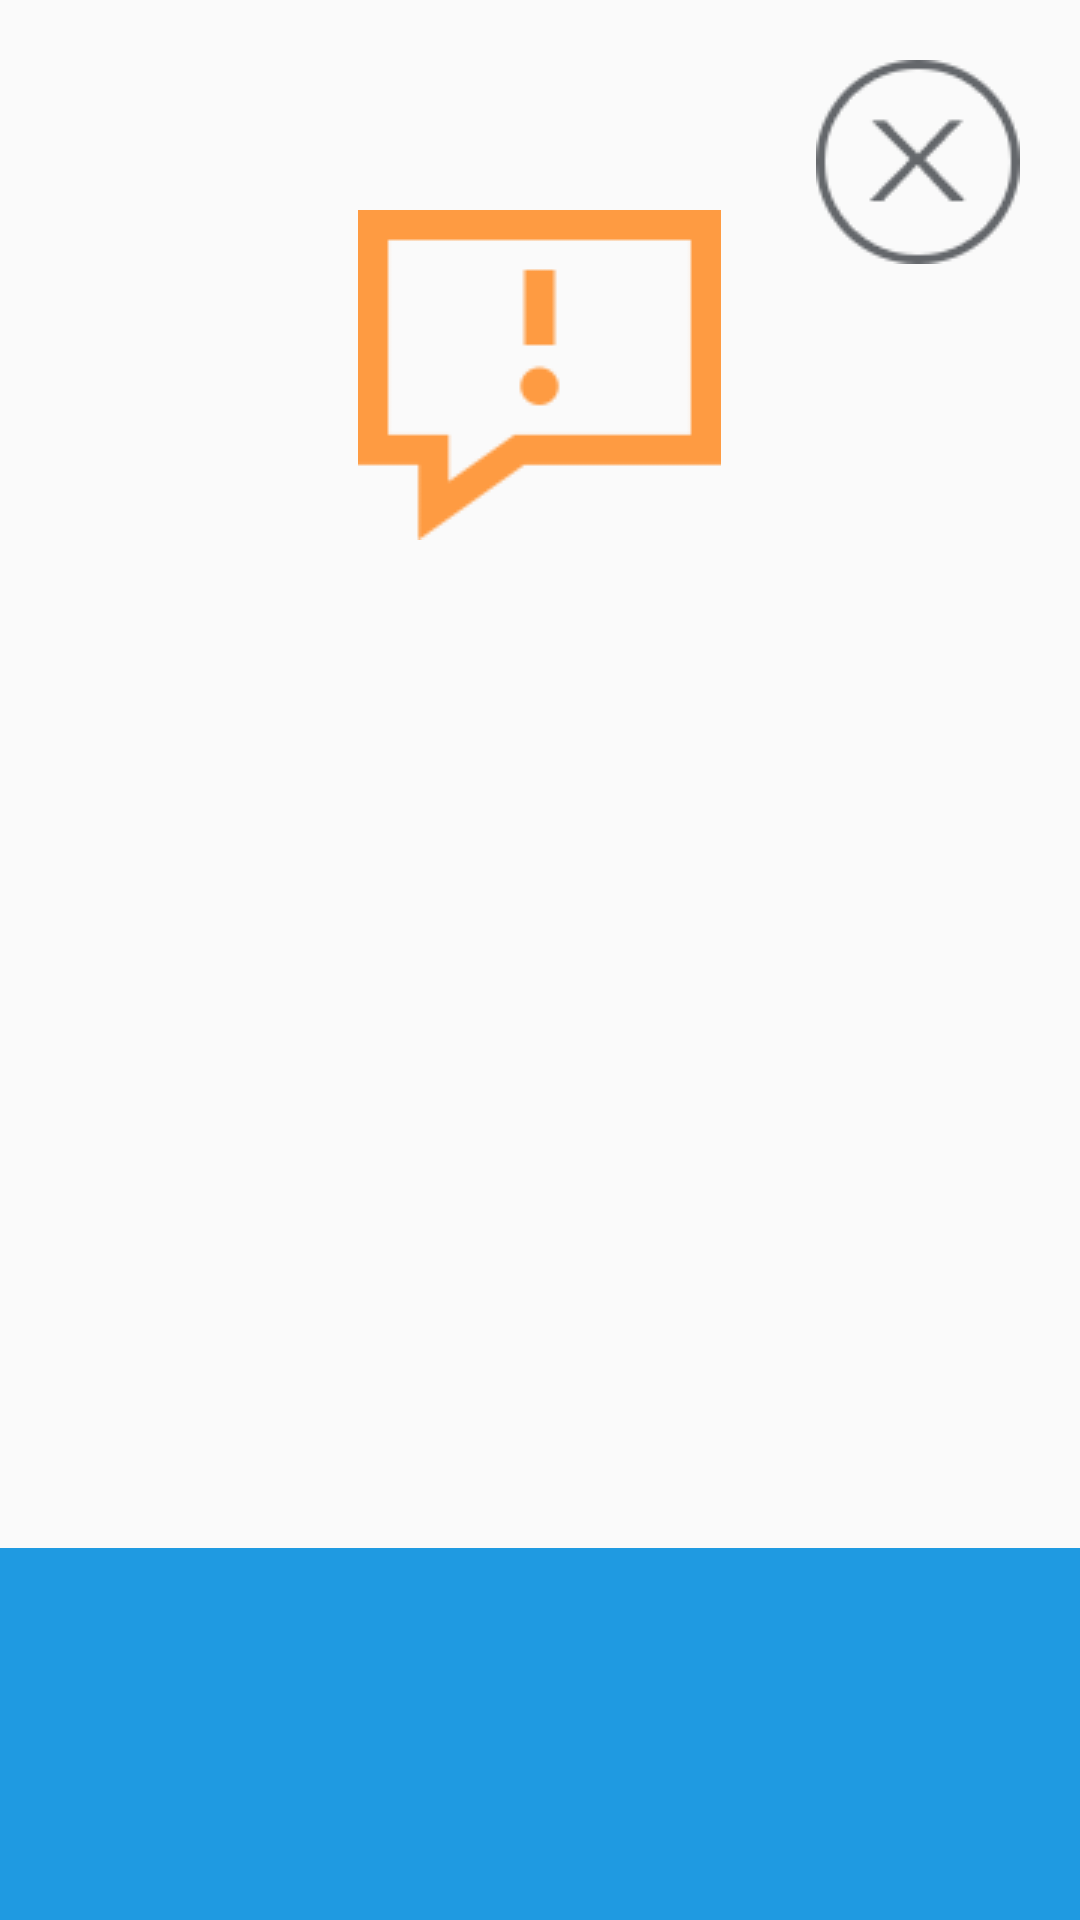

Android layout source for this screen:
<!-- AndroidManifest.xml: application theme AppTheme -->
<!-- res/layout/pop_confirm.xml -->
<?xml version="1.0" encoding="utf-8"?>
<RelativeLayout xmlns:android="http://schemas.android.com/apk/res/android"
        android:layout_width="match_parent"
        android:layout_height="match_parent">

        <RelativeLayout
            android:background="@mipmap/dialog_bg"
            android:layout_centerInParent="true"
            android:layout_width="940dp"
            android:layout_height="640dp">
                <ImageView
                    android:layout_marginTop="70dp"
                    android:layout_centerHorizontal="true"
                    android:src="@mipmap/popup_ic_warning"
                    android:layout_width="wrap_content"
                    android:layout_height="wrap_content" />
                <ImageView
                    android:id="@+id/iv_close"
                    android:layout_marginTop="20dp"
                    android:layout_marginRight="20dp"
                    android:layout_alignParentRight="true"
                    android:src="@mipmap/popup_ic_close"
                    android:layout_width="wrap_content"
                    android:layout_height="wrap_content" />

                <ImageView
                    android:id="@+id/iv_content"
                    android:layout_centerInParent="true"
                    android:layout_width="wrap_content"
                    android:layout_height="wrap_content" />
                <RelativeLayout
                    android:id="@+id/rl_confirm"
                    android:layout_alignParentBottom="true"
                    android:layout_width="match_parent"
                    android:layout_height="wrap_content">
                        <ImageView
                            android:scaleType="fitXY"
                            android:src="@mipmap/popup_btn_blue"
                            android:layout_centerInParent="true"
                            android:layout_width="match_parent"
                            android:layout_height="wrap_content" />
                        <ImageView
                            android:id="@+id/iv_confirm"
                            android:layout_centerInParent="true"
                            android:layout_width="wrap_content"
                            android:layout_height="wrap_content" />
                </RelativeLayout>

        </RelativeLayout>

</RelativeLayout>
<!-- resources referenced by this layout -->
<resources>
  <!-- mipmap popup_btn_blue: png bitmap (mipmap-mdpi, 109 bytes) -->
  <!-- mipmap popup_ic_close: png bitmap (mipmap-mdpi, 1189 bytes) -->
  <!-- mipmap popup_ic_warning: png bitmap (mipmap-mdpi, 711 bytes) -->
  <style name="AppTheme" parent="Theme.AppCompat.Light.NoActionBar">
          
          <item name="android:windowNoTitle">true</item>
          <item name="android:buttonStyle">@style/Widget.AppCompat.Button.Borderless</item>
          <item name="android:splitMotionEvents">false</item>
          <item name="android:screenOrientation">landscape</item>
          <item name="android:configChanges">keyboardHidden|orientation|screenSize</item>
      </style>
</resources>
